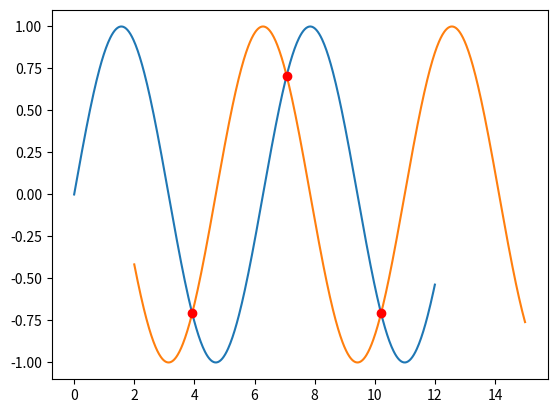

Recreate this plot in Python.
import numpy as np
import matplotlib.pyplot as plt
from scipy import interpolate


def interpolated_intersection(x_1, y_1, x_2, y_2, acc=1000, spline='linear'):
	x_1_dx_avg = (np.amax(x_1) - np.amin(x_1)) / len(x_1)
	x_2_dx_avg = (np.amax(x_2) - np.amin(x_2)) / len(x_2)
	dx = np.amin((x_1_dx_avg, x_2_dx_avg))
	# interpolation resolution
	# minimal step size of input arrays is reduced
	step = dx / 2
	# concatenated arrays to determine new range min and max
	x_intersect_min = np.amax((np.amin(x_1), np.amin(x_2)))
	x_intersect_max = np.amin((np.amax(x_1), np.amax(x_2)))
	# domain for interpolation with resolution 'step'
	x_ip = np.arange(x_intersect_min, x_intersect_max, step)
	
	# create interpolation functions with given arrays
	f = interpolate.interp1d(x_1, y_1, kind=spline)
	g = interpolate.interp1d(x_2, y_2, kind=spline)
	
	#interpolation function on new interpolation domain with resoltion res
	f_ip = f(x_ip)
	g_ip = g(x_ip)

	# indices (or domain values) of the intersection points
	idx = np.argwhere(np.diff(np.sign(f_ip - g_ip))).flatten()

	# increased precision for localisation of intersection
	# new interpolation in vicinity of intersection points with accuracy 'acc'
	res_res = acc
	p = np.array([])
	q = np.array([])
	for i in idx:
		k = interpolate.interp1d([x_ip[i], x_ip[i+1]], [f_ip[i], f_ip[i+1]])
		l = interpolate.interp1d([x_ip[i], x_ip[i+1]], [g_ip[i], g_ip[i+1]])
		
		z_ip = np.linspace(x_ip[i], x_ip[i+1], res_res)
		
		k_ip = k(z_ip)
		l_ip = l(z_ip)
		
		idx_idx = np.argwhere(np.diff(np.sign(k_ip - l_ip))).flatten()
		
		p = np.append(p, [z_ip[idx_idx]])
		# k_ip and l_ip return the same solution as it is the intersection value
		q = np.append(q, [k_ip[idx_idx]])

	return np.concatenate((p, q))
	
# demonstration and testing

# two intersecting functions with different domain step sizes and domain limits
x_f = np.linspace(0, 12, 500)
f = np.sin(x_f)

x_g = np.linspace(2, 15, 900)
g = np.cos(x_g)

# applying defined function for intersection points and storing in (x, y)
x, y = np.split(interpolated_intersection(x_f, f, x_g, g), 2)

# plot functions
plt.plot(x_f, f)
plt.plot(x_g, g)

# plot intersection points
plt.plot(x, y, 'ro')

plt.show()